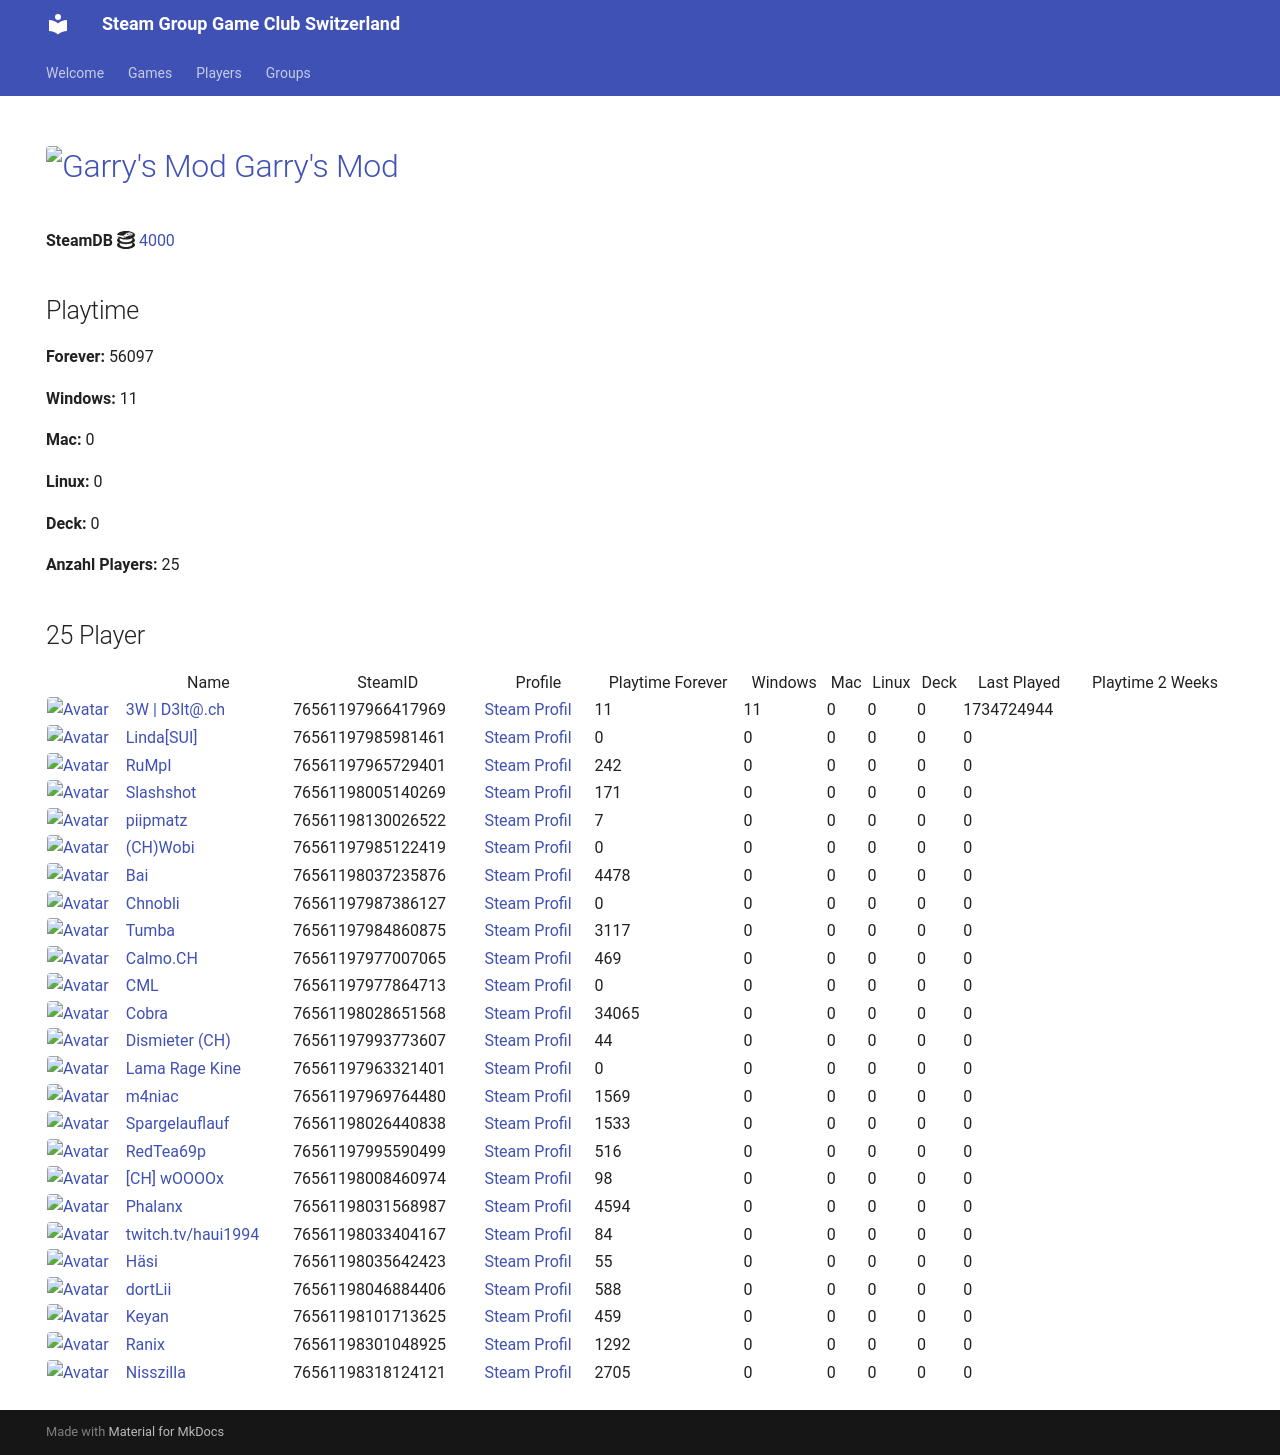

repository: Game-Club-Switzerland/steam.gameclub.ch · page: game/4000/index.html · generator: mkdocs

---
hide:
  - navigation
  - toc
---
# <a href="https://store.steampowered.com/app/4000"><img src="https://media.steampowered.com/steamcommunity/public/images/apps/4000/4a6f25cfa2426445d0d9d6e233408de4d371ce8b.jpg" alt="Garry's Mod" style="width:32px;height:32px;border-radius:4px;" /> Garry's Mod</a>

**SteamDB :simple-steamdb:** <a href="https://steamdb.info/app/4000">4000</a>

## Playtime

**Forever:** 58462

**Windows:** 11

**Mac:** 0

**Linux:** 0

**Deck:** 0

**Anzahl Players:** 31
## 31 Player

<table id="charts-table" class="display" style="width:100%">
            <thead>
                <tr>
                    <th></th>
                    <th>Name</th>
                    <th>SteamID</th>
                    <th>Profile</th>
                    <th>Playtime Forever</th>
                    <th>Windows</th>
                    <th>Mac</th>
                    <th>Linux</th>
                    <th>Deck</th>
                    <th>Last Played</th>
                    <th>Playtime 2 Weeks</th>
                </tr>
            </thead>
            <tbody>
        <tr>
<td><a href="/player/76561197966417969" target="_blank" title="3W | D3lt@.ch"><img src="https://avatars.steamstatic.com/363ea361fc7ff2a14a2a780a5e15e66cee03e434_full.jpg" alt="Avatar" style="width:48px;height:48px;border-radius:4px;"></a></td><td><a href="/player/76561197966417969" target="_blank" title="3W | D3lt@.ch">3W | D3lt@.ch</a></td><td>76561197966417969</td><td><a href="https://steamcommunity.com/id/3wd3lta/" target="_blank">Steam Profil</a></td><td>11</td><td>11</td><td>0</td><td>0</td><td>0</td><td>1734724944</td><td></td></tr>
<tr>
<td><a href="/player/76561197970585783" target="_blank" title="Jim doesn't feel like dancing."><img src="https://avatars.steamstatic.com/7815f1938354e9b2a63e079fd40874c826340230_full.jpg" alt="Avatar" style="width:48px;height:48px;border-radius:4px;"></a></td><td><a href="/player/76561197970585783" target="_blank" title="Jim doesn't feel like dancing.">Jim doesn't feel like dancing.</a></td><td>76561197970585783</td><td><a href="https://steamcommunity.com/profiles/76561197970585783/" target="_blank">Steam Profil</a></td><td>8</td><td>0</td><td>0</td><td>0</td><td>0</td><td>0</td><td></td></tr>
<tr>
<td><a href="/player/76561197985981461" target="_blank" title="Linda[SUI]"><img src="https://avatars.steamstatic.com/715689713a0bd4a947c884e2bfa8b8f2b124ea9d_full.jpg" alt="Avatar" style="width:48px;height:48px;border-radius:4px;"></a></td><td><a href="/player/76561197985981461" target="_blank" title="Linda[SUI]">Linda[SUI]</a></td><td>76561197985981461</td><td><a href="https://steamcommunity.com/profiles/76561197985981461/" target="_blank">Steam Profil</a></td><td>0</td><td>0</td><td>0</td><td>0</td><td>0</td><td>0</td><td></td></tr>
<tr>
<td><a href="/player/76561197965729401" target="_blank" title="RuMpI"><img src="https://avatars.steamstatic.com/3f006227f5d26fb37941b0a23adb7fafc72530ad_full.jpg" alt="Avatar" style="width:48px;height:48px;border-radius:4px;"></a></td><td><a href="/player/76561197965729401" target="_blank" title="RuMpI">RuMpI</a></td><td>76561197965729401</td><td><a href="https://steamcommunity.com/profiles/76561197965729401/" target="_blank">Steam Profil</a></td><td>242</td><td>0</td><td>0</td><td>0</td><td>0</td><td>0</td><td></td></tr>
<tr>
<td><a href="/player/76561198005140269" target="_blank" title="Slashshot"><img src="https://avatars.steamstatic.com/dcd2136652dc32498f221d8262950cef8c08e38a_full.jpg" alt="Avatar" style="width:48px;height:48px;border-radius:4px;"></a></td><td><a href="/player/76561198005140269" target="_blank" title="Slashshot">Slashshot</a></td><td>76561198005140269</td><td><a href="https://steamcommunity.com/id/Slashshot93/" target="_blank">Steam Profil</a></td><td>171</td><td>0</td><td>0</td><td>0</td><td>0</td><td>0</td><td></td></tr>
<tr>
<td><a href="/player/76561198037235876" target="_blank" title="Bai"><img src="https://avatars.steamstatic.com/ff66d7ecdb46a2149b8a34f896885c36a533e130_full.jpg" alt="Avatar" style="width:48px;height:48px;border-radius:4px;"></a></td><td><a href="/player/76561198037235876" target="_blank" title="Bai">Bai</a></td><td>76561198037235876</td><td><a href="https://steamcommunity.com/profiles/76561198037235876/" target="_blank">Steam Profil</a></td><td>4478</td><td>0</td><td>0</td><td>0</td><td>0</td><td>0</td><td></td></tr>
<tr>
<td><a href="/player/76561197987386127" target="_blank" title="Chnobli"><img src="https://avatars.steamstatic.com/3141d19096a1e3bfb9163590d1aee7a277a408ee_full.jpg" alt="Avatar" style="width:48px;height:48px;border-radius:4px;"></a></td><td><a href="/player/76561197987386127" target="_blank" title="Chnobli">Chnobli</a></td><td>76561197987386127</td><td><a href="https://steamcommunity.com/profiles/76561197987386127/" target="_blank">Steam Profil</a></td><td>0</td><td>0</td><td>0</td><td>0</td><td>0</td><td>0</td><td></td></tr>
<tr>
<td><a href="/player/76561197985122419" target="_blank" title="(CH)Wobi"><img src="https://avatars.steamstatic.com/d54bb79ee87c2fb8393656d125a3ddd8eceb38ab_full.jpg" alt="Avatar" style="width:48px;height:48px;border-radius:4px;"></a></td><td><a href="/player/76561197985122419" target="_blank" title="(CH)Wobi">(CH)Wobi</a></td><td>76561197985122419</td><td><a href="https://steamcommunity.com/id/4wobi/" target="_blank">Steam Profil</a></td><td>0</td><td>0</td><td>0</td><td>0</td><td>0</td><td>0</td><td></td></tr>
<tr>
<td><a href="/player/76561197977864713" target="_blank" title="CML"><img src="https://avatars.steamstatic.com/a52dfe7d3ee19120d8b9b8722f269d6aeb35bd93_full.jpg" alt="Avatar" style="width:48px;height:48px;border-radius:4px;"></a></td><td><a href="/player/76561197977864713" target="_blank" title="CML">CML</a></td><td>76561197977864713</td><td><a href="https://steamcommunity.com/profiles/76561197977864713/" target="_blank">Steam Profil</a></td><td>0</td><td>0</td><td>0</td><td>0</td><td>0</td><td>0</td><td></td></tr>
<tr>
<td><a href="/player/76561198028651568" target="_blank" title="Cobra"><img src="https://avatars.steamstatic.com/3c5fb53c689fc5ff3c994f355a8a96a9ab9fca33_full.jpg" alt="Avatar" style="width:48px;height:48px;border-radius:4px;"></a></td><td><a href="/player/76561198028651568" target="_blank" title="Cobra">Cobra</a></td><td>76561198028651568</td><td><a href="https://steamcommunity.com/id/MasterCobra/" target="_blank">Steam Profil</a></td><td>34065</td><td>0</td><td>0</td><td>0</td><td>0</td><td>0</td><td></td></tr>
<tr>
<td><a href="/player/76561197960504659" target="_blank" title="cortez"><img src="https://avatars.steamstatic.com/99ee2e7af5120add107ab024259b1174c3374c95_full.jpg" alt="Avatar" style="width:48px;height:48px;border-radius:4px;"></a></td><td><a href="/player/76561197960504659" target="_blank" title="cortez">cortez</a></td><td>76561197960504659</td><td><a href="https://steamcommunity.com/profiles/76561197960504659/" target="_blank">Steam Profil</a></td><td>10</td><td>0</td><td>0</td><td>0</td><td>0</td><td>0</td><td></td></tr>
<tr>
<td><a href="/player/76561197993773607" target="_blank" title="Dismieter (CH)"><img src="https://avatars.steamstatic.com/d83d70483792572cace3586b41ad5ed65779d2d6_full.jpg" alt="Avatar" style="width:48px;height:48px;border-radius:4px;"></a></td><td><a href="/player/76561197993773607" target="_blank" title="Dismieter (CH)">Dismieter (CH)</a></td><td>76561197993773607</td><td><a href="https://steamcommunity.com/profiles/76561197993773607/" target="_blank">Steam Profil</a></td><td>44</td><td>0</td><td>0</td><td>0</td><td>0</td><td>0</td><td></td></tr>
<tr>
<td><a href="/player/76561198046884406" target="_blank" title="dortLii"><img src="https://avatars.steamstatic.com/590ad64cb45408ba7fbcff9c04381c55886614e0_full.jpg" alt="Avatar" style="width:48px;height:48px;border-radius:4px;"></a></td><td><a href="/player/76561198046884406" target="_blank" title="dortLii">dortLii</a></td><td>76561198046884406</td><td><a href="https://steamcommunity.com/profiles/76561198046884406/" target="_blank">Steam Profil</a></td><td>588</td><td>0</td><td>0</td><td>0</td><td>0</td><td>0</td><td></td></tr>
<tr>
<td><a href="/player/76561198035642423" target="_blank" title="Häsi"><img src="https://avatars.steamstatic.com/603a2a51978eabb89f03acdf961a704c90ed9bdf_full.jpg" alt="Avatar" style="width:48px;height:48px;border-radius:4px;"></a></td><td><a href="/player/76561198035642423" target="_blank" title="Häsi">Häsi</a></td><td>76561198035642423</td><td><a href="https://steamcommunity.com/id/SgtHasi/" target="_blank">Steam Profil</a></td><td>55</td><td>0</td><td>0</td><td>0</td><td>0</td><td>0</td><td></td></tr>
<tr>
<td><a href="/player/76561198089726608" target="_blank" title="IamAdi"><img src="https://avatars.steamstatic.com/fef49e7fa7e1997310d705b2a6158ff8dc1cdfeb_full.jpg" alt="Avatar" style="width:48px;height:48px;border-radius:4px;"></a></td><td><a href="/player/76561198089726608" target="_blank" title="IamAdi">IamAdi</a></td><td>76561198089726608</td><td><a href="https://steamcommunity.com/profiles/76561198089726608/" target="_blank">Steam Profil</a></td><td>521</td><td>0</td><td>0</td><td>0</td><td>0</td><td>0</td><td></td></tr>
<tr>
<td><a href="/player/76561197963321401" target="_blank" title="Lama Rage Kine"><img src="https://avatars.steamstatic.com/baf3f1e4fe88fff5f7b21b537acda40c52ec0d56_full.jpg" alt="Avatar" style="width:48px;height:48px;border-radius:4px;"></a></td><td><a href="/player/76561197963321401" target="_blank" title="Lama Rage Kine">Lama Rage Kine</a></td><td>76561197963321401</td><td><a href="https://steamcommunity.com/id/dakine85/" target="_blank">Steam Profil</a></td><td>0</td><td>0</td><td>0</td><td>0</td><td>0</td><td>0</td><td></td></tr>
<tr>
<td><a href="/player/76561197969764480" target="_blank" title="m4niac"><img src="https://avatars.steamstatic.com/7d4a07b7909b83ce6e61db85a98ab4e315c3e6b2_full.jpg" alt="Avatar" style="width:48px;height:48px;border-radius:4px;"></a></td><td><a href="/player/76561197969764480" target="_blank" title="m4niac">m4niac</a></td><td>76561197969764480</td><td><a href="https://steamcommunity.com/profiles/76561197969764480/" target="_blank">Steam Profil</a></td><td>1569</td><td>0</td><td>0</td><td>0</td><td>0</td><td>0</td><td></td></tr>
<tr>
<td><a href="/player/76561197960353130" target="_blank" title="modano"><img src="https://avatars.steamstatic.com/1080d0b6680c13d8ad37086de683791b549bbff7_full.jpg" alt="Avatar" style="width:48px;height:48px;border-radius:4px;"></a></td><td><a href="/player/76561197960353130" target="_blank" title="modano">modano</a></td><td>76561197960353130</td><td><a href="https://steamcommunity.com/profiles/76561197960353130/" target="_blank">Steam Profil</a></td><td>0</td><td>0</td><td>0</td><td>0</td><td>0</td><td>0</td><td></td></tr>
<tr>
<td><a href="/player/76561198130026522" target="_blank" title="piipmatz"><img src="https://avatars.steamstatic.com/d80dda23bd7aac56321ff3e591ac4ad9cdee53e6_full.jpg" alt="Avatar" style="width:48px;height:48px;border-radius:4px;"></a></td><td><a href="/player/76561198130026522" target="_blank" title="piipmatz">piipmatz</a></td><td>76561198130026522</td><td><a href="https://steamcommunity.com/id/piipmatz_ch/" target="_blank">Steam Profil</a></td><td>7</td><td>0</td><td>0</td><td>0</td><td>0</td><td>0</td><td></td></tr>
<tr>
<td><a href="/player/76561198026440838" target="_blank" title="Spargelauflauf"><img src="https://avatars.steamstatic.com/b1dd847c756150620260da51ef5dded31d2cdb5c_full.jpg" alt="Avatar" style="width:48px;height:48px;border-radius:4px;"></a></td><td><a href="/player/76561198026440838" target="_blank" title="Spargelauflauf">Spargelauflauf</a></td><td>76561198026440838</td><td><a href="https://steamcommunity.com/profiles/76561198026440838/" target="_blank">Steam Profil</a></td><td>1533</td><td>0</td><td>0</td><td>0</td><td>0</td><td>0</td><td></td></tr>
<tr>
<td><a href="/player/76561197984860875" target="_blank" title="Tumba"><img src="https://avatars.steamstatic.com/897c109fd930143c3d84e2bd02d85f804f7d89a1_full.jpg" alt="Avatar" style="width:48px;height:48px;border-radius:4px;"></a></td><td><a href="/player/76561197984860875" target="_blank" title="Tumba">Tumba</a></td><td>76561197984860875</td><td><a href="https://steamcommunity.com/profiles/76561197984860875/" target="_blank">Steam Profil</a></td><td>3117</td><td>0</td><td>0</td><td>0</td><td>0</td><td>0</td><td></td></tr>
<tr>
<td><a href="/player/76561197977007065" target="_blank" title="Calmo.CH"><img src="https://avatars.steamstatic.com/d5f87817aa0e703dfdb751872ff2545763312145_full.jpg" alt="Avatar" style="width:48px;height:48px;border-radius:4px;"></a></td><td><a href="/player/76561197977007065" target="_blank" title="Calmo.CH">Calmo.CH</a></td><td>76561197977007065</td><td><a href="https://steamcommunity.com/profiles/76561197977007065/" target="_blank">Steam Profil</a></td><td>469</td><td>0</td><td>0</td><td>0</td><td>0</td><td>0</td><td></td></tr>
<tr>
<td><a href="/player/76561197995590499" target="_blank" title="RedTea69p"><img src="https://avatars.steamstatic.com/306bdaf4e2d7e67013e9216f6ddfe3791fc49f9e_full.jpg" alt="Avatar" style="width:48px;height:48px;border-radius:4px;"></a></td><td><a href="/player/76561197995590499" target="_blank" title="RedTea69p">RedTea69p</a></td><td>76561197995590499</td><td><a href="https://steamcommunity.com/id/RedTea/" target="_blank">Steam Profil</a></td><td>516</td><td>0</td><td>0</td><td>0</td><td>0</td><td>0</td><td></td></tr>
<tr>
<td><a href="/player/76561198008460974" target="_blank" title="[CH] wOOOOx"><img src="https://avatars.steamstatic.com/63bfb68b2f8447915569c148441f4430019be790_full.jpg" alt="Avatar" style="width:48px;height:48px;border-radius:4px;"></a></td><td><a href="/player/76561198008460974" target="_blank" title="[CH] wOOOOx">[CH] wOOOOx</a></td><td>76561198008460974</td><td><a href="https://steamcommunity.com/id/argentavis-1/" target="_blank">Steam Profil</a></td><td>98</td><td>0</td><td>0</td><td>0</td><td>0</td><td>0</td><td></td></tr>
<tr>
<td><a href="/player/76561198031568987" target="_blank" title="Phalanx"><img src="https://avatars.steamstatic.com/c1386d46ab8023a869a0dad9c7c10f126814af98_full.jpg" alt="Avatar" style="width:48px;height:48px;border-radius:4px;"></a></td><td><a href="/player/76561198031568987" target="_blank" title="Phalanx">Phalanx</a></td><td>76561198031568987</td><td><a href="https://steamcommunity.com/id/Stereoclip/" target="_blank">Steam Profil</a></td><td>4594</td><td>0</td><td>0</td><td>0</td><td>0</td><td>0</td><td></td></tr>
<tr>
<td><a href="/player/76561198033404167" target="_blank" title="twitch.tv/haui1994"><img src="https://avatars.steamstatic.com/b4674a1518d5bb211168457218e5fa0a19def9e6_full.jpg" alt="Avatar" style="width:48px;height:48px;border-radius:4px;"></a></td><td><a href="/player/76561198033404167" target="_blank" title="twitch.tv/haui1994">twitch.tv/haui1994</a></td><td>76561198033404167</td><td><a href="https://steamcommunity.com/profiles/76561198033404167/" target="_blank">Steam Profil</a></td><td>84</td><td>0</td><td>0</td><td>0</td><td>0</td><td>0</td><td></td></tr>
<tr>
<td><a href="/player/76561198033415545" target="_blank" title="Kolleg"><img src="https://avatars.steamstatic.com/8f6916be3dcc60a0c3e9391276bce389a138b83a_full.jpg" alt="Avatar" style="width:48px;height:48px;border-radius:4px;"></a></td><td><a href="/player/76561198033415545" target="_blank" title="Kolleg">Kolleg</a></td><td>76561198033415545</td><td><a href="https://steamcommunity.com/profiles/76561198033415545/" target="_blank">Steam Profil</a></td><td>816</td><td>0</td><td>0</td><td>0</td><td>0</td><td>0</td><td></td></tr>
<tr>
<td><a href="/player/76561198057486067" target="_blank" title="Alt F4 Gamer"><img src="https://avatars.steamstatic.com/6ffd461a8b28bac7bb43f4eb20f209809f654ea8_full.jpg" alt="Avatar" style="width:48px;height:48px;border-radius:4px;"></a></td><td><a href="/player/76561198057486067" target="_blank" title="Alt F4 Gamer">Alt F4 Gamer</a></td><td>76561198057486067</td><td><a href="https://steamcommunity.com/id/ALT_F4_Gamer/" target="_blank">Steam Profil</a></td><td>2963</td><td>0</td><td>0</td><td>0</td><td>0</td><td>0</td><td></td></tr>
<tr>
<td><a href="/player/76561198066790962" target="_blank" title="Hoangry"><img src="https://avatars.steamstatic.com/cc0672ed81e67ae2ccc5e1fe6d39aacdd1c94499_full.jpg" alt="Avatar" style="width:48px;height:48px;border-radius:4px;"></a></td><td><a href="/player/76561198066790962" target="_blank" title="Hoangry">Hoangry</a></td><td>76561198066790962</td><td><a href="https://steamcommunity.com/id/hoangry/" target="_blank">Steam Profil</a></td><td>752</td><td>0</td><td>0</td><td>0</td><td>0</td><td>0</td><td></td></tr>
<tr>
<td><a href="/player/76561198101713625" target="_blank" title="Keyan"><img src="https://avatars.steamstatic.com/0f6b9a1e8b9fb698ec008053ecf64a440cf75370_full.jpg" alt="Avatar" style="width:48px;height:48px;border-radius:4px;"></a></td><td><a href="/player/76561198101713625" target="_blank" title="Keyan">Keyan</a></td><td>76561198101713625</td><td><a href="https://steamcommunity.com/profiles/76561198101713625/" target="_blank">Steam Profil</a></td><td>459</td><td>0</td><td>0</td><td>0</td><td>0</td><td>0</td><td></td></tr>
<tr>
<td><a href="/player/76561198301048925" target="_blank" title="Ranix"><img src="https://avatars.steamstatic.com/f48e9b8d8417021a0558ee2fba57f700d81b0967_full.jpg" alt="Avatar" style="width:48px;height:48px;border-radius:4px;"></a></td><td><a href="/player/76561198301048925" target="_blank" title="Ranix">Ranix</a></td><td>76561198301048925</td><td><a href="https://steamcommunity.com/profiles/76561198301048925/" target="_blank">Steam Profil</a></td><td>1292</td><td>0</td><td>0</td><td>0</td><td>0</td><td>0</td><td></td></tr>
</tbody>
</table>
